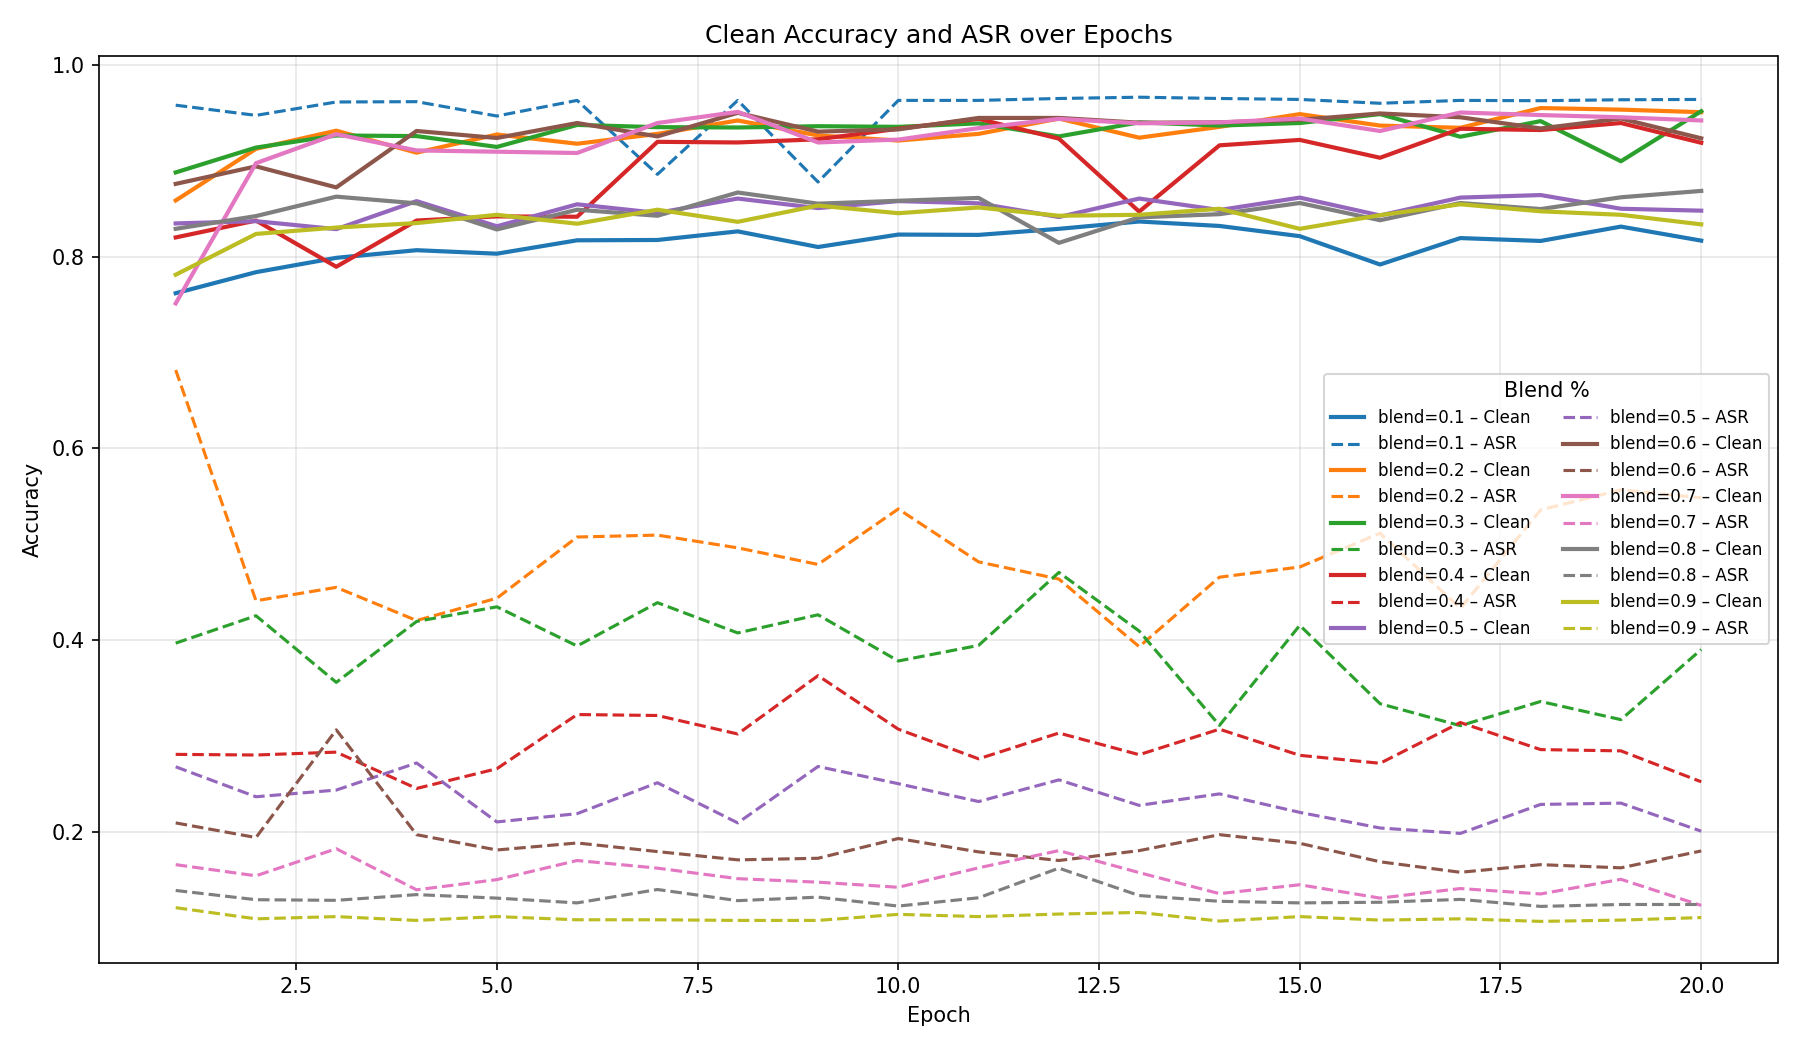

Values plotted in this chart, from the file beside it:
run_id, epoch, blend_percentage, poison_rate, poison_first, poison_second, final_epoch, clean_acc, asr
20250618T133840, 1, 0.9, 0.05, True, True, False, 0.7812, 0.121
20250618T133840, 2, 0.9, 0.05, True, True, False, 0.8238, 0.1094
20250618T133840, 3, 0.9, 0.05, True, True, False, 0.8305, 0.1117
20250618T133840, 4, 0.9, 0.05, True, True, False, 0.8351, 0.1077
20250618T133840, 5, 0.9, 0.05, True, True, False, 0.8438, 0.1117
20250618T133840, 6, 0.9, 0.05, True, True, False, 0.8344, 0.1084
20250618T133840, 7, 0.9, 0.05, True, True, False, 0.8491, 0.1084
20250618T133840, 8, 0.9, 0.05, True, True, False, 0.8364, 0.1077
20250618T133840, 9, 0.9, 0.05, True, True, False, 0.8534, 0.1077
20250618T133840, 10, 0.9, 0.05, True, True, False, 0.8454, 0.114
20250618T133840, 11, 0.9, 0.05, True, True, False, 0.8514, 0.1117
20250618T133840, 12, 0.9, 0.05, True, True, False, 0.8428, 0.1144
20250618T133840, 13, 0.9, 0.05, True, True, False, 0.8438, 0.116
20250618T133840, 14, 0.9, 0.05, True, True, False, 0.8501, 0.107
20250618T133840, 15, 0.9, 0.05, True, True, False, 0.8291, 0.1117
20250618T133840, 16, 0.9, 0.05, True, True, False, 0.8434, 0.108
20250618T133840, 17, 0.9, 0.05, True, True, False, 0.8547, 0.1094
20250618T133840, 18, 0.9, 0.05, True, True, False, 0.8474, 0.1067
20250618T133840, 19, 0.9, 0.05, True, True, False, 0.8438, 0.108
20250618T133840, 20, 0.9, 0.05, True, True, True, 0.8338, 0.1107
20250618T134006, 1, 0.8, 0.05, True, True, False, 0.8291, 0.139
20250618T134006, 2, 0.8, 0.05, True, True, False, 0.8424, 0.1293
20250618T134006, 3, 0.8, 0.05, True, True, False, 0.8627, 0.1287
20250618T134006, 4, 0.8, 0.05, True, True, False, 0.8557, 0.1346
20250618T134006, 5, 0.8, 0.05, True, True, False, 0.8285, 0.131
20250618T134006, 6, 0.8, 0.05, True, True, False, 0.8491, 0.126
20250618T134006, 7, 0.8, 0.05, True, True, False, 0.8428, 0.14
20250618T134006, 8, 0.8, 0.05, True, True, False, 0.867, 0.1283
20250618T134006, 9, 0.8, 0.05, True, True, False, 0.8554, 0.132
20250618T134006, 10, 0.8, 0.05, True, True, False, 0.8584, 0.1227
20250618T134006, 11, 0.8, 0.05, True, True, False, 0.8614, 0.1313
20250618T134006, 12, 0.8, 0.05, True, True, False, 0.8145, 0.1622
20250618T134006, 13, 0.8, 0.05, True, True, False, 0.8411, 0.1336
20250618T134006, 14, 0.8, 0.05, True, True, False, 0.8444, 0.1277
20250618T134006, 15, 0.8, 0.05, True, True, False, 0.8561, 0.126
20250618T134006, 16, 0.8, 0.05, True, True, False, 0.8381, 0.1267
20250618T134006, 17, 0.8, 0.05, True, True, False, 0.8561, 0.1297
20250618T134006, 18, 0.8, 0.05, True, True, False, 0.8497, 0.1223
20250618T134006, 19, 0.8, 0.05, True, True, False, 0.862, 0.1243
20250618T134006, 20, 0.8, 0.05, True, True, True, 0.8687, 0.1243
20250618T134125, 1, 0.7, 0.05, True, True, False, 0.7513, 0.1659
20250618T134125, 2, 0.7, 0.05, True, True, False, 0.8976, 0.1543
20250618T134125, 3, 0.7, 0.05, True, True, False, 0.9279, 0.1825
20250618T134125, 4, 0.7, 0.05, True, True, False, 0.9109, 0.1396
20250618T134125, 5, 0.7, 0.05, True, True, False, 0.9096, 0.1503
20250618T134125, 6, 0.7, 0.05, True, True, False, 0.9082, 0.1702
20250618T134125, 7, 0.7, 0.05, True, True, False, 0.9395, 0.1622
20250618T134125, 8, 0.7, 0.05, True, True, False, 0.9511, 0.1513
20250618T134125, 9, 0.7, 0.05, True, True, False, 0.9192, 0.1476
20250618T134125, 10, 0.7, 0.05, True, True, False, 0.9222, 0.1423
20250618T134125, 11, 0.7, 0.05, True, True, False, 0.9342, 0.1626
20250618T134125, 12, 0.7, 0.05, True, True, False, 0.9438, 0.1805
20250618T134125, 13, 0.7, 0.05, True, True, False, 0.9392, 0.1576
20250618T134125, 14, 0.7, 0.05, True, True, False, 0.9402, 0.1356
20250618T134125, 15, 0.7, 0.05, True, True, False, 0.9441, 0.1449
20250618T134125, 16, 0.7, 0.05, True, True, False, 0.9312, 0.131
20250618T134125, 17, 0.7, 0.05, True, True, False, 0.9505, 0.141
20250618T134125, 18, 0.7, 0.05, True, True, False, 0.9478, 0.1353
20250618T134125, 19, 0.7, 0.05, True, True, False, 0.9455, 0.1506
20250618T134125, 20, 0.7, 0.05, True, True, True, 0.9422, 0.1233
... 120 more rows
